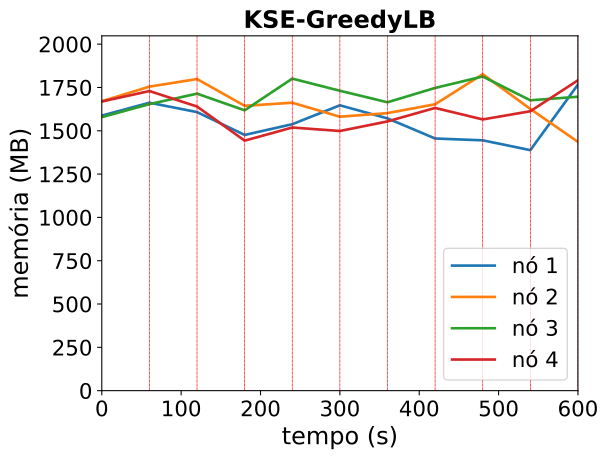

Values plotted in this chart, from the file beside it:
timestamp, ppgcc-m02_pod_amount, ppgcc-m02_memory, ppgcc-m02_cpu, ppgcc-m03_pod_amount, ppgcc-m03_memory, ppgcc-m03_cpu, ppgcc-m04_pod_amount, ppgcc-m04_memory, ppgcc-m04_cpu, ppgcc-m05_pod_amount, ppgcc-m05_memory, ppgcc-m05_cpu
0, 10, 1625644, 1043015490, 10, 1710648, 1223351649, 10, 1616620, 958284604, 10, 1709152, 1209730237
60, 10, 1701940, 1060039865, 10, 1797108, 1247036889, 10, 1693576, 923893018, 10, 1770796, 1213856930
120, 4, 1646368, 1060157961, 3, 1841856, 1151162692, 2, 1755352, 975386406, 4, 1679320, 1232368686
180, 6, 1511464, 1144655220, 8, 1683524, 1213461998, 8, 1656880, 1176529096, 6, 1477756, 1270852133
240, 4, 1574824, 1035836376, 4, 1701872, 1288854777, 5, 1844188, 1342012917, 6, 1555272, 953451912
300, 6, 1686496, 1248524735, 4, 1619108, 1199655741, 6, 1772512, 1291051390, 8, 1534680, 1073344302
360, 6, 1609144, 1269957943, 5, 1640448, 1175376235, 7, 1704400, 1255976289, 6, 1591440, 972575988
420, 6, 1490344, 1227576201, 7, 1692732, 1250630198, 6, 1789276, 1172531605, 5, 1671036, 1055660169
480, 6, 1479520, 917074790, 9, 1870384, 1332972166, 6, 1856720, 1376407161, 6, 1603056, 1010553384
540, 5, 1421440, 993398127, 4, 1664984, 1273469667, 5, 1716140, 1288523732, 8, 1651632, 1052801781
600, 8, 1809256, 1284217120, 5, 1470416, 1002312143, 7, 1737128, 1212255387, 4, 1834452, 1172849896
